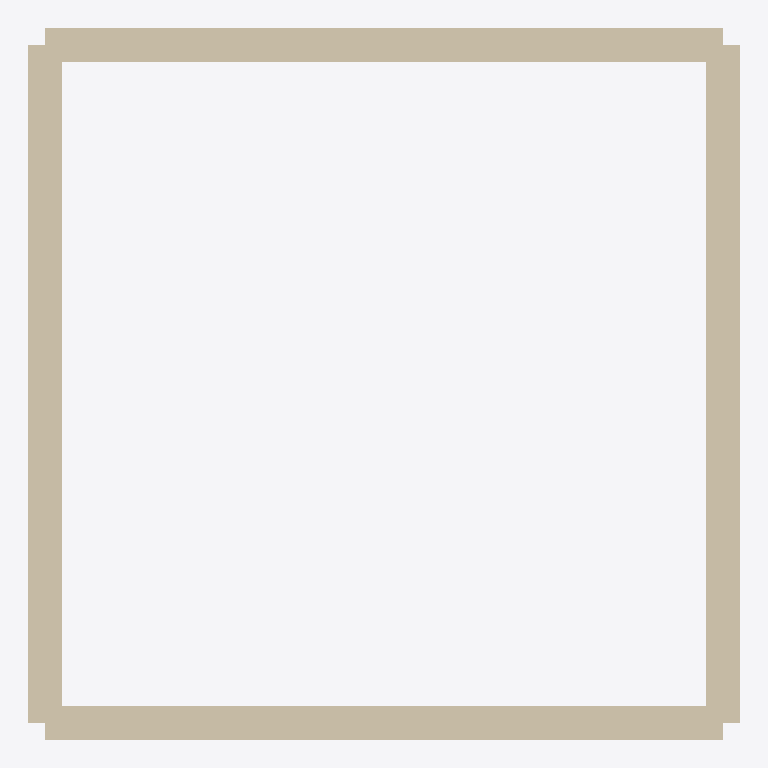
Plan cut of the same IFC building model at storey 'roof' (level 8.40 m, cut at 9.80 m), seen from above with north up, elements coloured by IFC class: 4 walls (beige). Cut surfaces are drawn darker.
Extent 8.4 m × 8.4 m × 8.4 m (x, y, z). Storeys (4): 1st floor at 0.00 m; 2nd floor at 2.80 m; 3rd floor at 5.60 m; roof at 8.40 m. Elements (15): 12 IfcWallStandardCase, 3 IfcSlab.

HEADER;
FILE_DESCRIPTION(('ViewDefinition [CoordinationView]'),'2;1');
FILE_NAME('Coucou.ifc','2015-04-13T18:16:32+0200',(''),(''),'IFC Tools Project - IFC2x3 Java Toolbox','','');
FILE_SCHEMA(('IFC2X3'));
ENDSEC;
DATA;
#1=IFCPROJECT('1MP$1YJVv0fAHQtDUpze1d',#2,'Projet 3D-RENO','Modelisation interieur + calcul DPE',$,$,$,(#13),#9);
#16=IFCSITE('2jle1DkrD7WfJgslz938VF',#2,'Site de la simple maison','Description du site',$,#17,$,$,.ELEMENT.,$,$,$,$,$);
#22=IFCBUILDING('0jxXnBj3H2qRAjGlGQhEIO',#2,'Simple maison','Description de la maison',$,#23,$,$,.ELEMENT.,$,$,$);
#28=IFCBUILDINGSTOREY('2_3DidXQP4Uf71VgGcVyFW',#2,'1st floor','1st floor / elevation = 0.0m',$,#29,$,$,.ELEMENT.,0.0);
#37=IFCBUILDINGSTOREY('2ELrRaICL7ivIbE4YkWQV1',#2,'2nd floor','2nd floor / elevation = 2.8m',$,#38,$,$,.ELEMENT.,2.799999952316284);
#43=IFCBUILDINGSTOREY('19c9eq6mP3RwiKWNTG7g7$',#2,'3rd floor','3rd floor / elevation = 5.6m',$,#44,$,$,.ELEMENT.,5.599999904632568);
#49=IFCBUILDINGSTOREY('1zAVH$gDv0NOpRreWF4uQf',#2,'roof','roof / elevation = 8.4m',$,#50,$,$,.ELEMENT.,8.399999618530273);
#266=IFCWALLSTANDARDCASE('24npl8sy9Cbgp5t5cTCpmW',#2,'Mur','Description du mur',$,#267,#272,$);
#292=IFCWALLSTANDARDCASE('2Gdhi_Qtn3sOSri$XkQ0SU',#2,'Mur','Description du mur',$,#293,#298,$);
#344=IFCWALLSTANDARDCASE('25V6OHBCrE5gliKW5WayHu',#2,'Mur','Description du mur',$,#345,#350,$);
#318=IFCWALLSTANDARDCASE('0KJrwlvnv4chNbNc4SgM0Q',#2,'Mur','Description du mur',$,#319,#324,$);
ENDSEC;